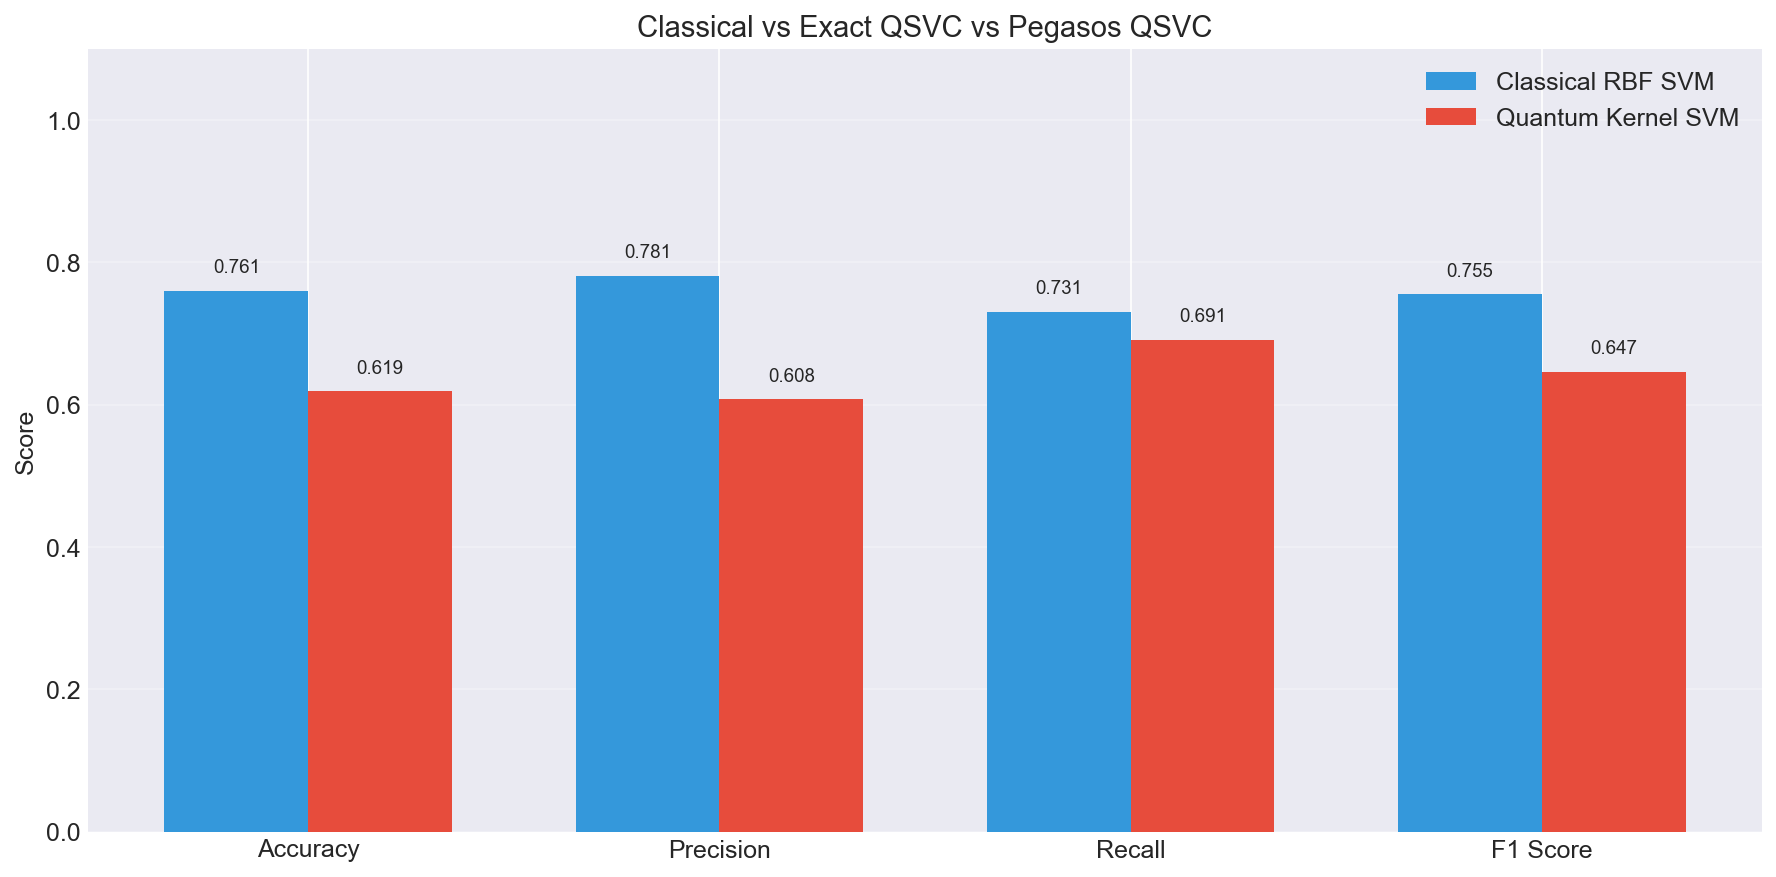

The file beside this chart, header and first rows:
Model, accuracy, precision, recall, f1_score, train_time
Classical RBF SVM, 0.7606, 0.7808, 0.731, 0.7551, 2.764
Exact QSVC, 0.6187, 0.6077, 0.6908, 0.6466, 4.093
Pegasos QSVC, 0.6, 0.5714, 0.8, 0.6667, 0.1566
